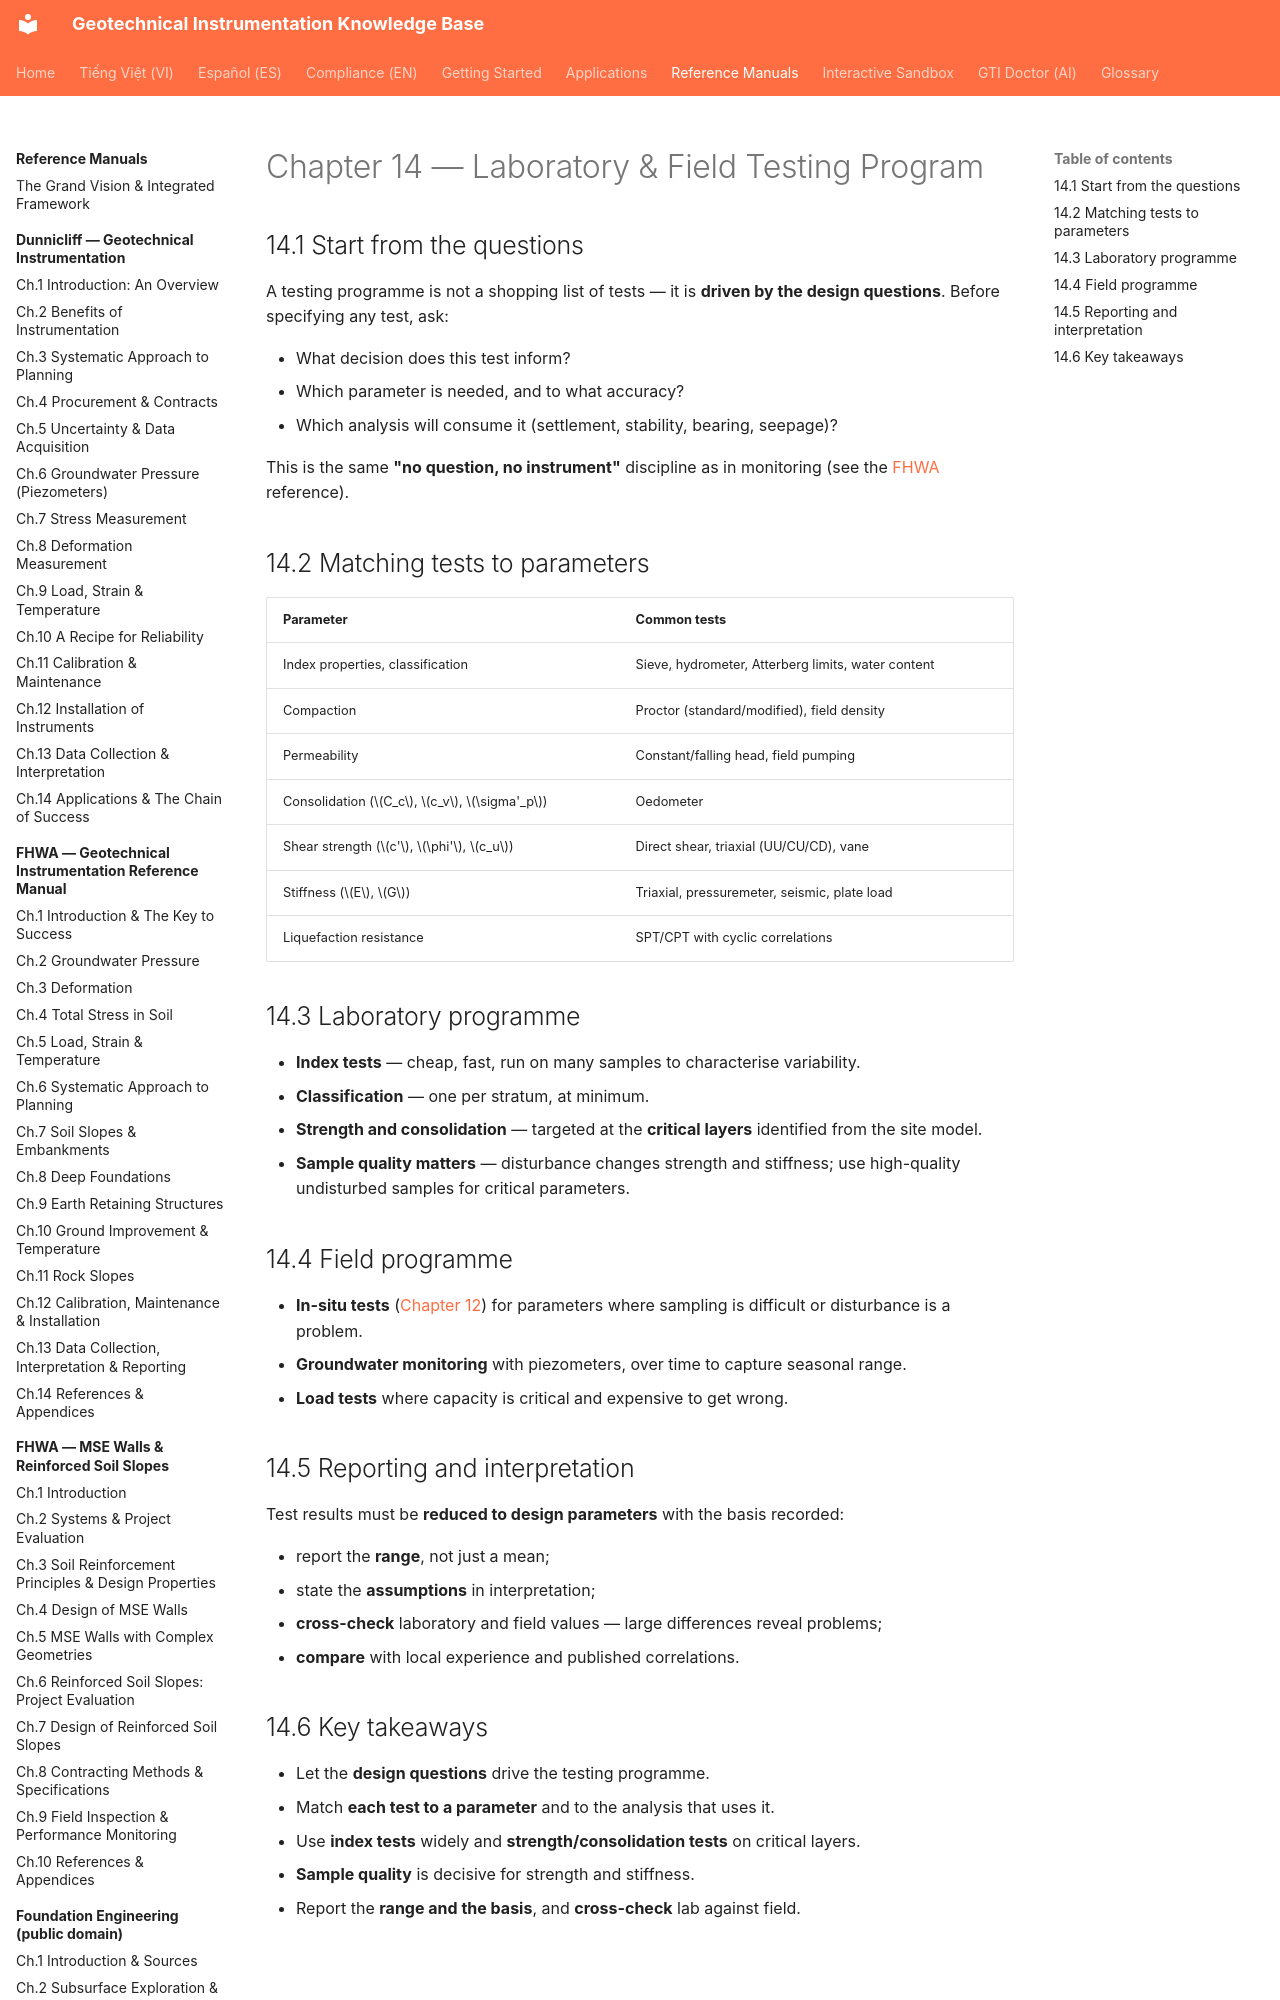

repository: geoinst/geoinst.github.io · page: reference-manuals/soil-mechanics/chapter-14-testing-program/index.html · generator: mkdocs

---
lang: en
lang_alt: vi/reference-manuals/soil-mechanics/chapter-14-testing-program/
---
# Chapter 14 — Laboratory & Field Testing Program

## 14.1 Start from the questions

A testing programme is not a shopping list of tests — it is **driven by the design
questions**. Before specifying any test, ask:

- What decision does this test inform?
- Which parameter is needed, and to what accuracy?
- Which analysis will consume it (settlement, stability, bearing, seepage)?

This is the same **"no question, no instrument"** discipline as in monitoring
(see the [FHWA](../fhwa/index.md) reference).
